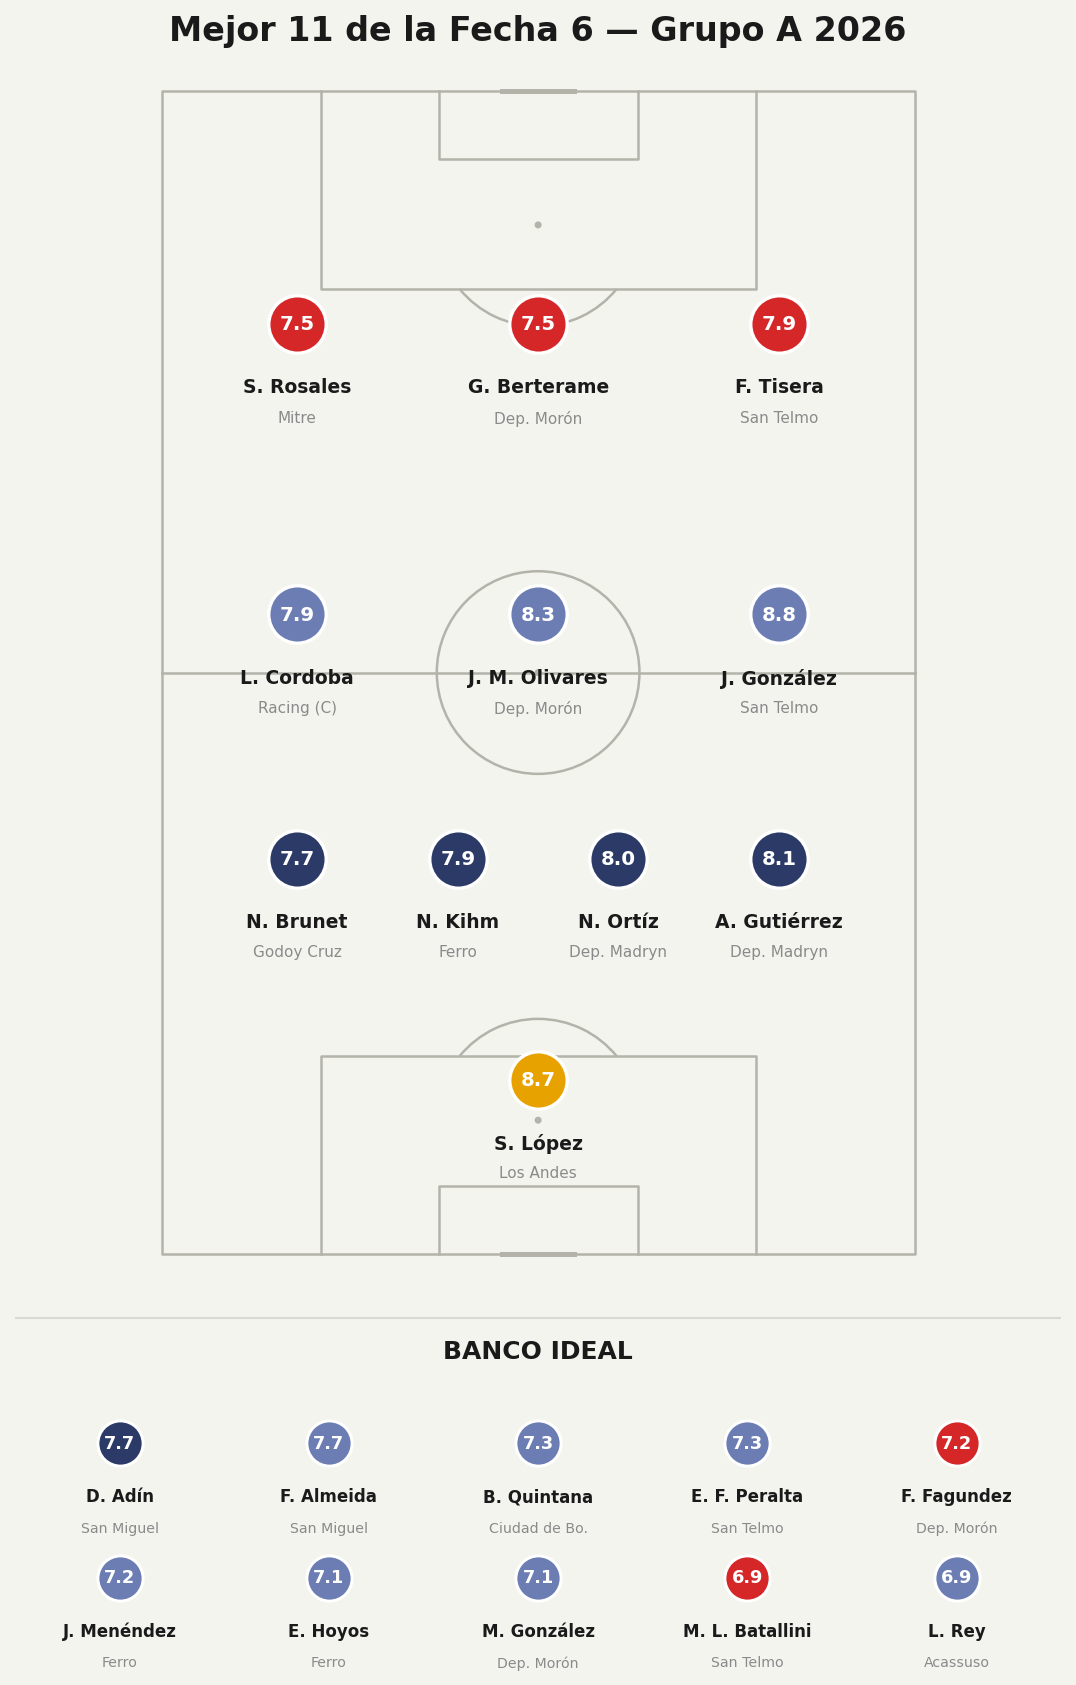

The table this chart was drawn from, first rows:
player, team, position, rating, is_sub, minutes, event_id
S. López, Los Andes, G, 8.7, False, 90.0, 15275470
A. Gutiérrez, Deportivo Madryn, D, 8.1, False, 90.0, 15275472
N. Ortíz, Deportivo Madryn, D, 8.0, False, 90.0, 15275472
N. Kihm, Club Ferro Carril Oeste, D, 7.9, False, 90.0, 15275470
N. Brunet, Godoy Cruz, D, 7.7, False, 90.0, 15275469
J. González, San Telmo, M, 8.8, False, 81.0, 15275467
J. M. Olivares, Deportivo Morón, M, 8.3, False, 66.0, 15275468
L. Cordoba, Racing de Córdoba, M, 7.9, False, 84.0, 15275466
F. Tisera, San Telmo, F, 7.9, False, 81.0, 15275467
G. Berterame, Deportivo Morón, F, 7.5, False, 74.0, 15275468
S. Rosales, CA Mitre, F, 7.5, False, 90.0, 15275473
